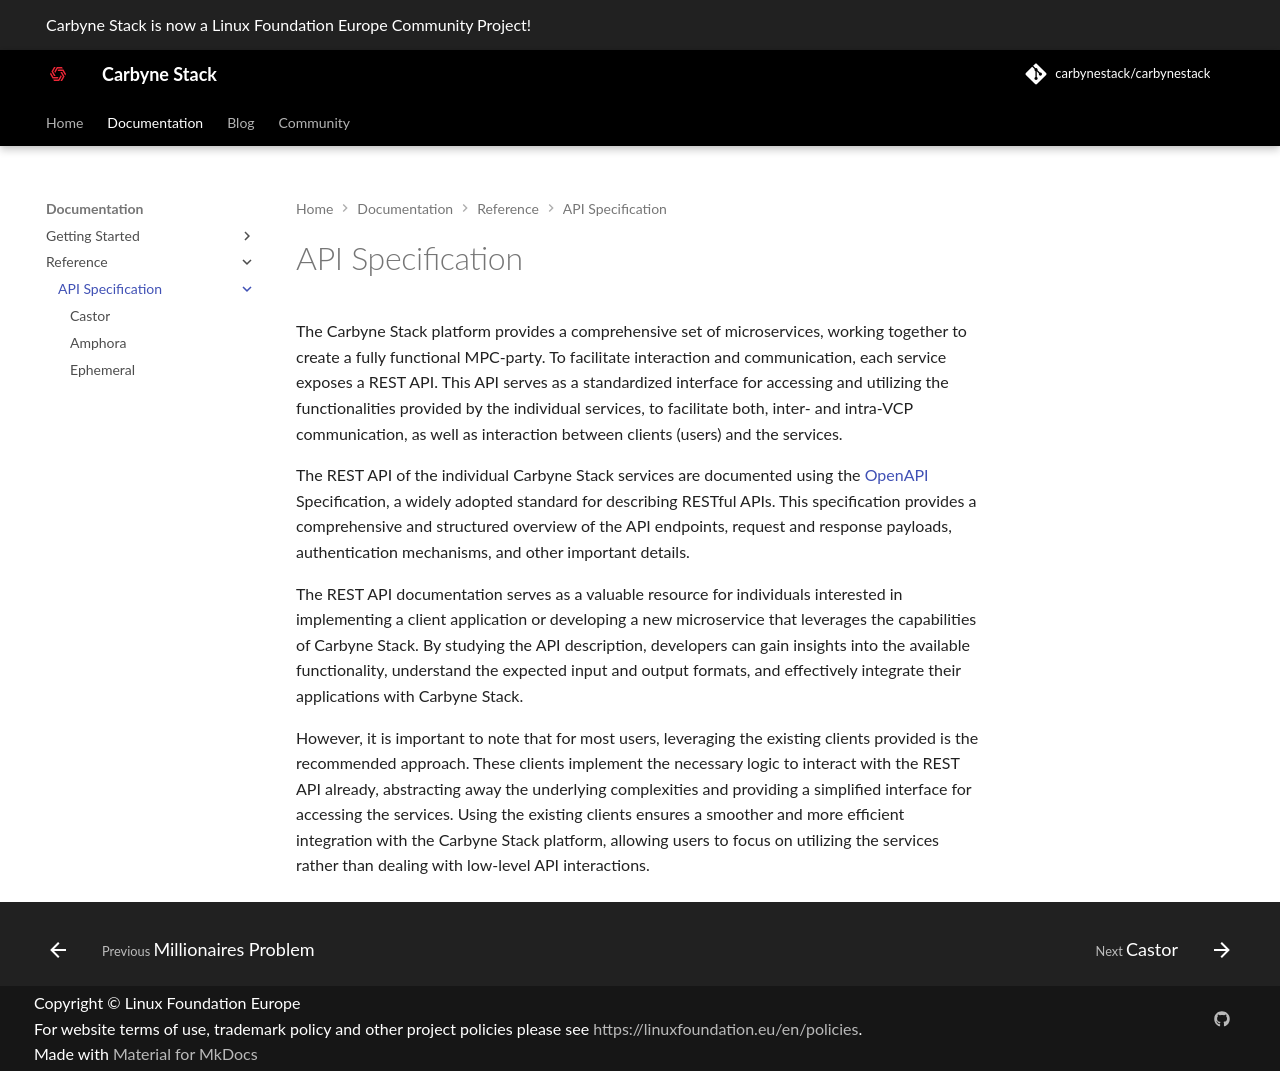

repository: carbynestack/carbynestack.github.io · page: documentation/reference/api-specification/index.html · generator: mkdocs

# API Specification

The Carbyne Stack platform provides a comprehensive set of microservices,
working together to create a fully functional MPC-party. To facilitate
interaction and communication, each  service exposes a REST API. This API serves
as a standardized interface for accessing and utilizing the functionalities
provided by the individual services, to facilitate both, inter- and intra-VCP
communication, as well as interaction between clients (users) and the services.

The REST API of the individual Carbyne Stack services are documented using the
[OpenAPI](https://www.openapis.org/) Specification, a widely adopted standard
for describing RESTful APIs. This specification provides a comprehensive and
structured overview of the API endpoints, request and response payloads,
authentication mechanisms, and other important details.

The REST API documentation serves as a valuable resource for individuals
interested in implementing a client application or developing a new microservice
that leverages the capabilities of Carbyne Stack. By studying the API
description, developers can gain insights into the available functionality,
understand the expected input and output formats, and effectively integrate
their applications with Carbyne Stack.

However, it is important to note that for most users, leveraging the existing
clients provided is the recommended approach. These clients implement the
necessary logic to interact with the REST API already, abstracting away the
underlying complexities and providing a simplified interface for accessing
the services. Using the existing clients ensures a smoother and more efficient
integration with the Carbyne Stack platform, allowing users to focus on
utilizing the services rather than dealing with low-level API interactions.
